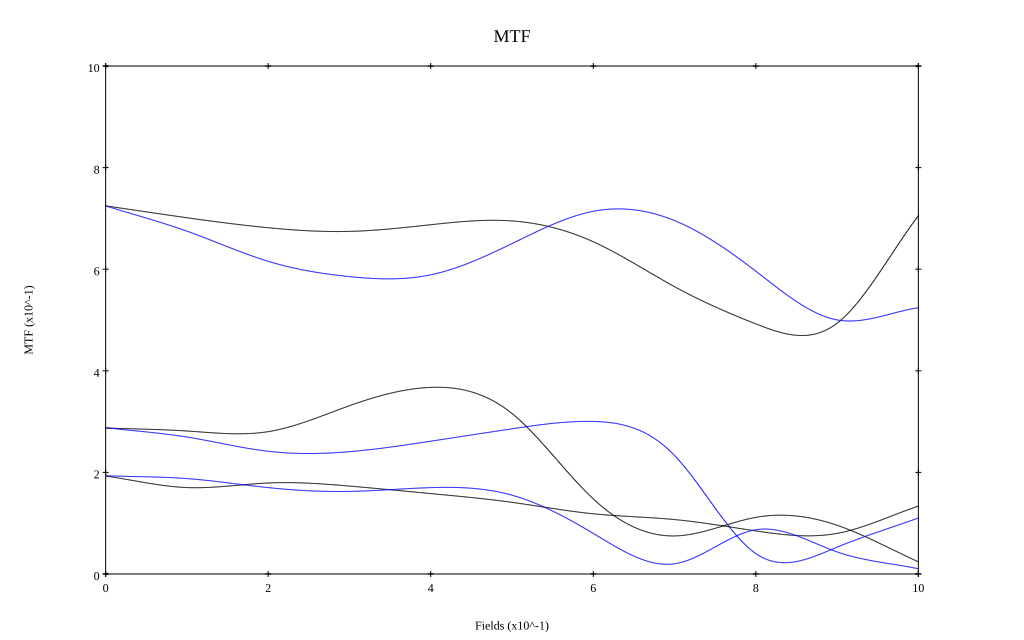

The file beside this chart, header and first rows:
, 0, 0.1, 0.2, 0.3, 0.4, 0.5, 0.6, 0.7, 0.8, 0.9, 1
10 sag, 0.725, 0.701, 0.682, 0.674, 0.688, 0.695, 0.654, 0.566, 0.492, 0.494, 0.705
10 tan, 0.725, 0.675, 0.616, 0.585, 0.589, 0.65, 0.714, 0.696, 0.596, 0.5, 0.524
30 sag, 0.287, 0.281, 0.28, 0.331, 0.367, 0.316, 0.148, 0.075, 0.111, 0.096, 0.024
30 tan, 0.288, 0.27, 0.242, 0.241, 0.261, 0.286, 0.3, 0.233, 0.04, 0.053, 0.11
50 sag, 0.193, 0.17, 0.179, 0.173, 0.158, 0.141, 0.118, 0.107, 0.085, 0.08, 0.134
50 tan, 0.193, 0.188, 0.17, 0.163, 0.17, 0.155, 0.08, 0.02, 0.087, 0.043, 0.01
